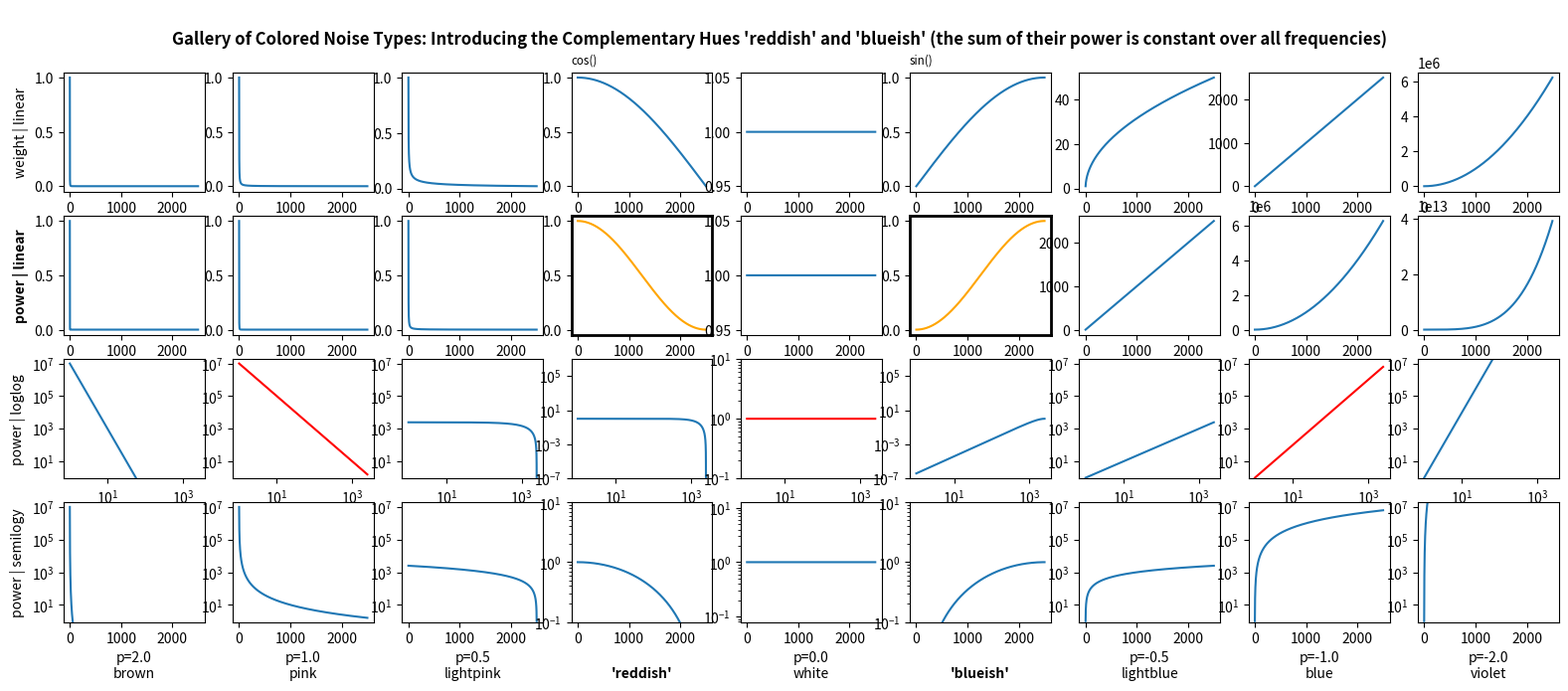

The matplotlib source for this figure:
#!/usr/bin/env python3

# mk_nck-noise-gallery.py
# plots power distribution graphs for various colored noise types

# (C) Jan 2026 <christian.tschudin@unibas.ch> HB9HUH/K6CFT
# SW released under the MIT license

import argparse
import numpy as np
import matplotlib.pyplot as plt
import sys

parser = argparse.ArgumentParser()
parser.add_argument('-p', '--print', action='store_true')

args = parser.parse_args(sys.argv[1:])
print(args)

MAXF = 2500

def color(fvect, p): # frequency weights
    # p values:
    #   2.0 brown
    #   1.0 pink
    #   0.5 lightpink
    #   0.0 white
    #  -0.5 lightblue
    #  -1.0 blue
    #  -2.0 violet
    return np.array([ 1/np.pow(f,p) for f in fvect ])

def hue(fvect, h):  # frequency weights
    if h == 'blueish':
        return np.array([ np.sin(np.pi / 2 * f / MAXF) for f in fvect ])
    if h == 'reddish':
        return np.array([ np.cos(np.pi / 2 * f / MAXF) for f in fvect ])


# --------
fig,axes = plt.subplots(4,9, figsize=(16,7), dpi=72)
fig.suptitle("\nGallery of Colored Noise Types: Introducing the Complementary Hues 'reddish' and 'blueish' (the sum of their power is constant over all frequencies)", fontweight='bold', fontsize='large')

x = 1 + np.arange(MAXF)

# ---------------------------------------------------------------------------
ax = axes[0][0]
ax.plot(x, color(x, 2.))
ax.set_ylabel("weight | linear")

ax = axes[0][1]
ax.plot(x, color(x, 1.))

ax = axes[0][2]
ax.plot(x, color(x, 0.5))

ax = axes[0][3]
ax.plot(x, hue(x, 'reddish'))
ax.set_title('cos()', loc='left', fontsize='small')

ax = axes[0][4]
ax.plot(x, color(x, 0.))

ax = axes[0][5]
ax.plot(x, hue(x, 'blueish'))
ax.set_title('sin()', loc='left', fontsize='small')

ax = axes[0][6]
ax.plot(x, color(x, -0.5))

ax = axes[0][7]
ax.plot(x, color(x, -1.))

ax = axes[0][8]
ax.plot(x, color(x, -2.))


# ---------------------------------------------------------------------------
ax = axes[1][0]
ax.plot(x, np.pow(color(x, 2.),2))
ax.set_ylabel("power | linear", fontweight='bold')

ax = axes[1][1]
ax.plot(x, np.pow(color(x, 1.),2))

ax = axes[1][2]
ax.plot(x, np.pow(color(x, 0.5),2))

ax = axes[1][3]
ax.plot(x, np.pow(hue(x, 'reddish'),2), 'orange')
for s in ax.spines.__dict__['_dict'].values():
    s.set_linewidth(2)

ax = axes[1][4]
ax.plot(x, np.pow(color(x, 0.),2))

ax = axes[1][5]
ax.plot(x, np.pow(hue(x, 'blueish'),2), 'orange')
for s in ax.spines.__dict__['_dict'].values():
    s.set_linewidth(2)

ax = axes[1][6]
ax.plot(x, np.pow(color(x, -0.5),2))

ax = axes[1][7]
ax.plot(x, np.pow(color(x, -1.),2))

ax = axes[1][8]
ax.plot(x, np.pow(color(x, -2.),2))


# ---------------------------------------------------------------------------
R1=[0.0000001,1]
R2=[0.9,19000000]
R3=[0.1,10]

ax = axes[2][0]
ax.loglog(x, 1e7 * np.pow(color(x, 2.),2))
ax.set_ylabel("power | loglog")
ax.set_ylim(R2)

ax = axes[2][1]
ax.loglog(x, 1e7 * np.pow(color(x, 1.),2), 'r')
ax.set_ylim(R2)

ax = axes[2][2]
ax.loglog(x, np.pow(color(MAXF+1-x, -0.5),2))
ax.set_ylim(R2)

ax = axes[2][3]
ax.loglog(x, np.pow(hue(x, 'reddish'),2))
ax.set_ylim([0.0000001,10000000])

ax = axes[2][4]
ax.loglog(x, np.pow(color(x, 0.),2), 'r')
ax.set_ylim(R3)

ax = axes[2][5]
ax.loglog(x, np.pow(hue(x, 'blueish'),2))
ax.set_ylim([0.0000001,10000000])

ax = axes[2][6]
ax.loglog(x, np.pow(color(x, -0.5),2))
ax.set_ylim(R2)

ax = axes[2][7]
ax.loglog(x, np.pow(color(x, -1.),2), 'r')
ax.set_ylim(R2)

ax = axes[2][8]
ax.loglog(x, np.pow(color(x, -2.),2))
ax.set_ylim(R2)


# ---------------------------------------------------------------------------
ax = axes[3][0]
ax.semilogy(x, 1e7 * np.pow(color(x, 2.),2))
ax.set_ylabel("power | semilogy")
ax.set_xlabel("p=2.0\nbrown")
ax.set_ylim(R2)

ax = axes[3][1]
ax.semilogy(x, 1e7 * np.pow(color(x, 1.),2))
ax.set_xlabel("p=1.0\npink")
ax.set_ylim(R2)

ax = axes[3][2]
ax.semilogy(x, np.pow(color(MAXF+1-x, -0.5),2))
ax.set_xlabel("p=0.5\nlightpink")
ax.set_ylim(R2)

ax = axes[3][3]
ax.semilogy(x, np.pow(hue(x, 'reddish'),2))
ax.set_xlabel("\n'reddish'", fontweight='bold')
ax.set_ylim(R3)

ax = axes[3][4]
ax.semilogy(x, np.pow(color(x, 0.),2))
ax.set_xlabel("p=0.0\nwhite")

ax = axes[3][5]
ax.semilogy(x, np.pow(hue(x, 'blueish'),2))
ax.set_xlabel("\n'blueish'", fontweight='bold')
ax.set_ylim(R3)

ax = axes[3][6]
ax.semilogy(x, np.pow(color(x, -0.5),2))
ax.set_xlabel("p=-0.5\nlightblue")
ax.set_ylim(R2)

ax = axes[3][7]
ax.semilogy(x, np.pow(color(x, -1.),2))
ax.set_xlabel("p=-1.0\nblue")
ax.set_ylim(R2)

ax = axes[3][8]
ax.semilogy(x, np.pow(color(x, -2.),2))
ax.set_xlabel("p=-2.0\nviolet")
ax.set_ylim(R2)


# ---------------------------------------------------------------------------
plt.subplots_adjust(top=0.89, bottom=0.1, left=0.05, right=0.99)

if args.print:
    FNAME = 'nck-noise-gallery'
    for t in ['png', 'pdf']:
        plt.savefig(FNAME + '.' + t, format=t)
        print(f"--> {FNAME}.{t}")
else:
    plt.show()

# eof
